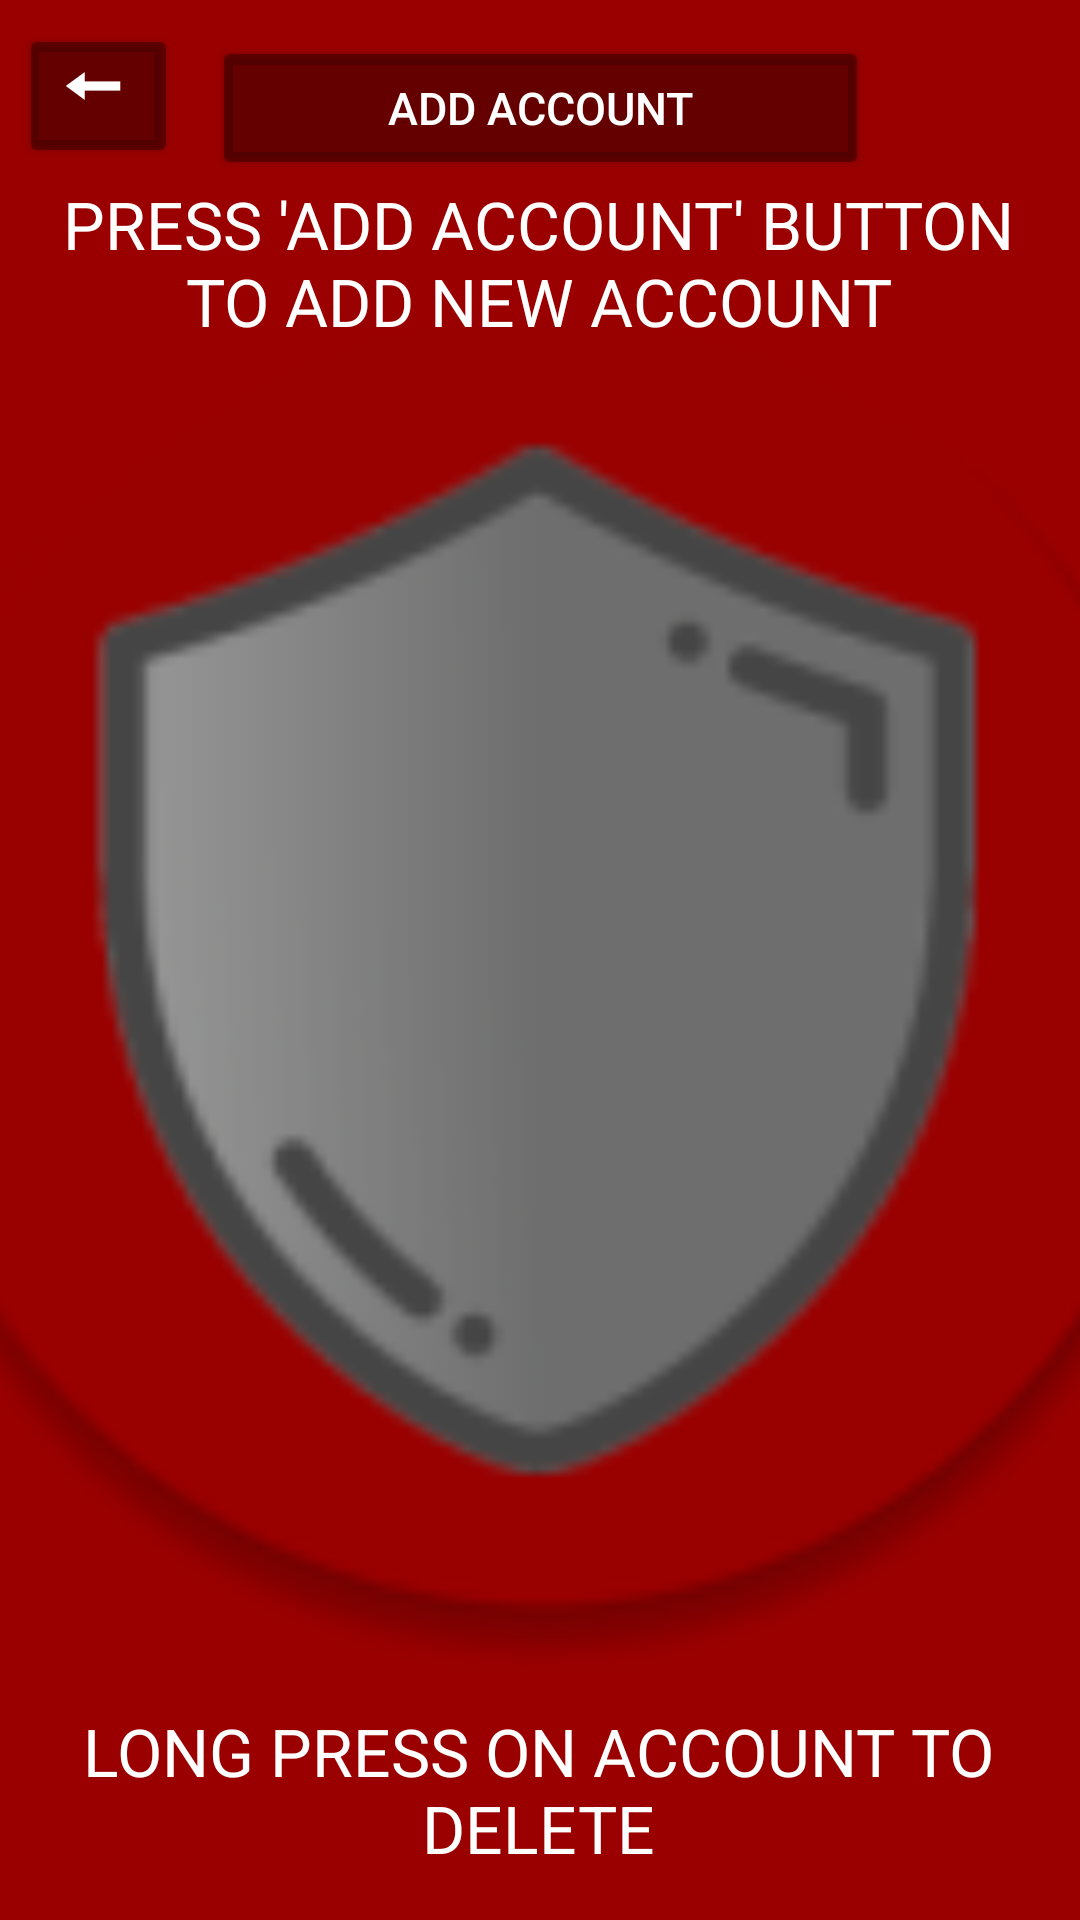

Produce the Android XML layout that renders to this screen, including the resource entries it uses.
<!-- AndroidManifest.xml: application theme Theme.MyApplication -->
<!-- res/layout/activity_password_manager.xml -->
<?xml version="1.0" encoding="utf-8"?>
<androidx.constraintlayout.widget.ConstraintLayout xmlns:android="http://schemas.android.com/apk/res/android"
    xmlns:app="http://schemas.android.com/apk/res-auto"
    xmlns:tools="http://schemas.android.com/tools"
    android:layout_width="match_parent"
    android:layout_height="match_parent"
    android:background="@color/ic_launcher_background"
    android:orientation="vertical"
    tools:context=".ui.MainActivity"
    android:keepScreenOn="true">

    <ImageView
        android:id="@+id/imageView"
        android:layout_width="502dp"
        android:layout_height="474dp"
        android:contentDescription="@string/mysilvershieldlogo"
        app:layout_constraintBottom_toBottomOf="parent"
        app:layout_constraintEnd_toEndOf="parent"
        app:layout_constraintHorizontal_bias="0.5"
        app:layout_constraintStart_toStartOf="parent"
        app:layout_constraintTop_toTopOf="parent"
        app:srcCompat="@mipmap/ic_launcher_round" />

    <Button
        android:id="@+id/back_button"
        android:layout_width="53dp"
        android:layout_height="48dp"
        android:layout_marginStart="0dp"
        android:layout_marginLeft="0dp"
        android:layout_marginTop="8dp"
        android:layout_marginEnd="5dp"
        android:layout_marginRight="5dp"
        android:backgroundTint="#59000000"
        android:padding="@dimen/cardview_default_radius"
        android:shadowColor="#8D959595"
        android:text="@string/u20d6"
        android:textColor="#FFFFFF"
        android:textColorHint="#9E0000"
        android:textSize="50dp"
        app:layout_constraintEnd_toStartOf="@id/Button1"
        app:layout_constraintHorizontal_bias="0.5"
        app:layout_constraintStart_toStartOf="parent"
        app:layout_constraintTop_toTopOf="parent"
        tools:ignore="SpUsage"
        tools:targetApi="lollipop" />

    <Button
        android:id="@+id/Button1"
        android:layout_width="219dp"
        android:layout_height="wrap_content"
        android:layout_margin="12dp"
        android:layout_marginStart="12dp"
        android:layout_marginLeft="12dp"
        android:layout_marginEnd="12dp"
        android:layout_marginRight="12dp"
        android:backgroundTint="#59000000"
        android:shadowColor="#8D959595"
        android:text="@string/add_account"
        android:textColor="#FFFFFF"
        android:textSize="15dp"
        app:layout_constraintEnd_toEndOf="parent"
        app:layout_constraintHorizontal_bias="0.5"
        app:layout_constraintStart_toEndOf="@id/back_button"
        app:layout_constraintStart_toStartOf="parent"
        app:layout_constraintTop_toTopOf="parent"
        tools:targetApi="lollipop"
        tools:ignore="SpUsage" />

    <TextView
        android:id="@+id/textView1"
        android:layout_width="match_parent"
        android:layout_height="wrap_content"
        android:layout_marginStart="12dp"
        android:layout_marginLeft="12dp"
        android:layout_marginEnd="13dp"
        android:layout_marginRight="13dp"
        android:gravity="center"
        android:text="@string/press_add_account_button_to_add_new_account"
        android:textAppearance="@style/TextAppearance.AppCompat.Large"
        android:textColor="#FFFFFF"
        android:textSize="22dp"
        app:layout_constraintEnd_toEndOf="parent"
        app:layout_constraintHorizontal_bias="0.0"
        app:layout_constraintStart_toStartOf="parent"
        app:layout_constraintTop_toBottomOf="@id/Button1"
        tools:text="PRESS 'ADD ACCOUNT' BUTTON TO ADD NEW ACCOUNT"
        tools:ignore="SpUsage" />

    <ListView
        android:id="@+id/ListView"
        android:layout_width="match_parent"
        android:layout_height="@+id/textView2"
        android:layout_marginStart="5dp"
        android:layout_marginLeft="5dp"
        android:layout_marginTop="5dp"
        android:layout_marginEnd="4dp"
        android:layout_marginRight="4dp"
        android:background="#00000000"
        android:gravity="center"
        app:layout_constraintBottom_toTopOf="@+id/textView2"
        app:layout_constraintEnd_toEndOf="parent"
        app:layout_constraintStart_toStartOf="parent"
        app:layout_constraintTop_toBottomOf="@+id/textView1">

    </ListView>

    <TextView
        android:id="@+id/textView2"
        android:layout_width="match_parent"
        android:layout_height="wrap_content"
        android:layout_marginStart="12dp"
        android:layout_marginLeft="12dp"
        android:layout_marginEnd="13dp"
        android:layout_marginRight="13dp"
        android:layout_marginBottom="16dp"
        android:gravity="center"
        android:text="@string/long_press_on_account_to_delete"
        android:textAppearance="@style/TextAppearance.AppCompat.Large"
        android:textColor="#FFFFFF"
        android:textSize="22dp"
        app:layout_constraintBottom_toBottomOf="parent"
        app:layout_constraintEnd_toEndOf="parent"
        app:layout_constraintHorizontal_bias="0.0"
        app:layout_constraintStart_toStartOf="parent"
        tools:text="LONG PRESS ON ACCOUNT TO DELETE"
        tools:ignore="SpUsage" />


</androidx.constraintlayout.widget.ConstraintLayout>
<!-- resources referenced by this layout -->
<resources>
  <color name="ic_launcher_background">#9A0000</color>
  <!-- mipmap ic_launcher_round: png bitmap (mipmap-hdpi, 3977 bytes) -->
  <string name="add_account">Add Account</string>
  <string name="long_press_on_account_to_delete">LONG PRESS ON ACCOUNT TO DELETE</string>
  <string name="mysilvershieldlogo">MySilverShieldLogo</string>
  <string name="press_add_account_button_to_add_new_account">PRESS \'ADD ACCOUNT\' BUTTON TO ADD NEW ACCOUNT</string>
  <string name="u20d6">⃖</string>
  <style name="Theme.MyApplication" parent="Theme.MaterialComponents.DayNight.NoActionBar">
          
          <item name="colorPrimary">@color/ic_launcher_background</item>
          <item name="colorPrimaryVariant">@color/ic_launcher_background</item>
          <item name="colorOnPrimary">@color/ic_launcher_background</item>
          
          <item name="colorSecondary">@color/teal_200</item>
          <item name="colorSecondaryVariant">@color/teal_700</item>
          <item name="colorOnSecondary">#FFFFFF</item>
          
          <item name="android:statusBarColor" tools:targetApi="l">?attr/colorPrimaryVariant</item>
          
      </style>
  <color name="teal_200">#FF03DAC5</color>
  <color name="teal_700">#FF018786</color>
</resources>
